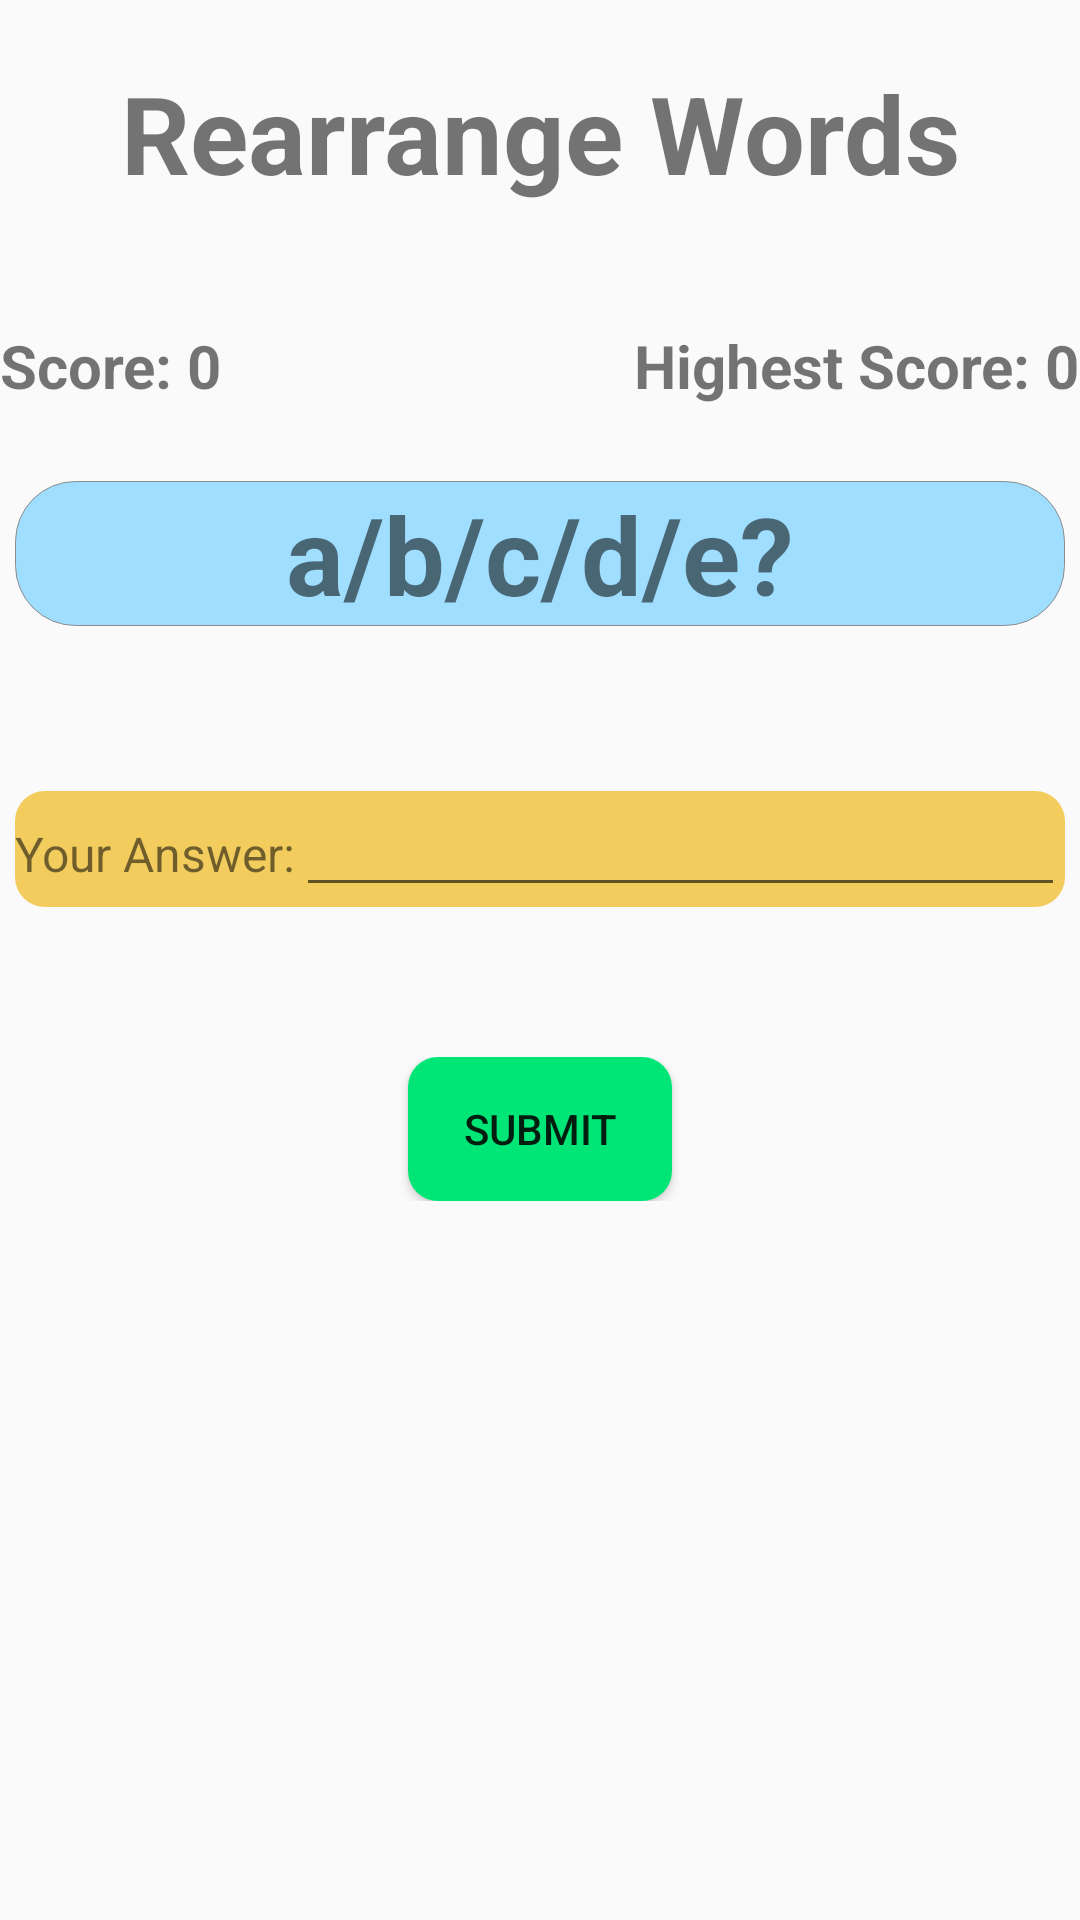

Here is an Android app screen rendered from its layout file. Give the layout XML and the strings, colors and styles it references.
<!-- AndroidManifest.xml: application theme Theme.BTLMobile -->
<!-- res/layout/fragment_sortword.xml -->
<?xml version="1.0" encoding="utf-8"?>
<LinearLayout xmlns:android="http://schemas.android.com/apk/res/android"
    android:layout_width="match_parent"
    android:layout_height="match_parent"
    android:orientation="vertical">
    <TextView
        android:layout_marginTop="20dp"
        android:layout_marginBottom="20dp"
        android:gravity="center"
        android:text="Rearrange Words"
        android:textSize="36dp"
        android:textStyle="bold"
        android:layout_width="match_parent"
        android:layout_height="wrap_content"/>
    <LinearLayout
        android:layout_marginTop="20dp"
        android:layout_marginBottom="20dp"
        android:layout_width="match_parent"
        android:layout_height="wrap_content"
        android:orientation="horizontal">

        <TextView
            android:id="@+id/score"
            android:textStyle="bold"
            android:textSize="20dp"
            android:text="Score: 0"
            android:layout_width="0dp"
            android:layout_height="wrap_content"
            android:layout_weight="1"
            android:gravity="start"/>

        <TextView
            android:id="@+id/scorehighest"
            android:textStyle="bold"
            android:textSize="20dp"
            android:text="Highest Score: 0"
            android:layout_width="wrap_content"
            android:layout_height="wrap_content"
            android:layout_gravity="end"/>
    </LinearLayout>
    <TextView
        android:id="@+id/text_view_sortword"
        android:gravity="center"
        android:text="a/b/c/d/e?"
        android:textSize="36dp"
        android:layout_margin="5dp"
        android:textStyle="bold"
        android:background="@drawable/backgroud_sortword"
        android:layout_width="match_parent"
        android:layout_height="wrap_content"/>
    <LinearLayout
        android:layout_marginTop="50dp"
        android:orientation="horizontal"
        android:layout_marginLeft="5dp"
        android:layout_marginRight="5dp"
        android:background="@drawable/text_radius"
        android:layout_width="match_parent"
        android:layout_height="wrap_content">
        <TextView
            android:textSize="16dp"
            android:text="Your Answer:"
            android:layout_width="wrap_content"
            android:layout_height="wrap_content"/>
        <EditText
            android:id="@+id/edit_text_sortword"
            android:gravity="center"
            android:textSize="16dp"
            android:layout_width="match_parent"
            android:layout_height="wrap_content"/>
    </LinearLayout>
    <LinearLayout
        android:gravity="center"
        android:layout_marginTop="50dp"
        android:layout_width="match_parent"
        android:layout_height="wrap_content">
        <Button
            android:id="@+id/btn_submit"
            android:background="@drawable/button_radius_add"
            android:text="Submit"
            android:layout_width="wrap_content"
            android:layout_height="wrap_content"/>
    </LinearLayout>

</LinearLayout>
<!-- resources referenced by this layout -->
<resources>
  <!-- drawable backgroud_sortword (drawable) -->
  <?xml version="1.0" encoding="UTF-8"?>
  <shape xmlns:android="http://schemas.android.com/apk/res/android"
      android:padding="12dp"
      android:shape="rectangle">
      <corners android:radius="20dp"/>
      <solid android:color="#A0DEFF" />
      <stroke
          android:width="0.1dp"
          android:color="#8C8C8C" />
  </shape>
  <!-- drawable button_radius_add (drawable) -->
  <?xml version="1.0" encoding="UTF-8"?>
  <shape xmlns:android="http://schemas.android.com/apk/res/android">
      <corners android:radius="10dp"/>
      <solid android:color="#00e676" />
  </shape>
  <!-- drawable text_radius (drawable) -->
  <?xml version="1.0" encoding="UTF-8"?>
  <shape xmlns:android="http://schemas.android.com/apk/res/android">
      <corners android:radius="10dp"/>
      <solid android:color="@color/yellow" />
  </shape>
  <style name="Theme.BTLMobile" parent="Theme.AppCompat.DayNight.DarkActionBar">
          
          <item name="colorPrimary">@color/yellow</item>
          <item name="colorPrimaryVariant">@color/purple_700</item>
          <item name="colorOnPrimary">@color/white</item>
          
          <item name="colorSecondary">@color/teal_200</item>
          <item name="colorSecondaryVariant">@color/teal_700</item>
          <item name="colorOnSecondary">@color/black</item>
          
          <item name="android:statusBarColor">?attr/colorPrimaryVariant</item>
          
      </style>
  <color name="yellow">#F2CD5E</color>
  <color name="purple_700">#FF3700B3</color>
  <color name="white">#FFFFFFFF</color>
  <color name="teal_200">#FF03DAC5</color>
  <color name="teal_700">#FF018786</color>
  <color name="black">#FF000000</color>
</resources>
